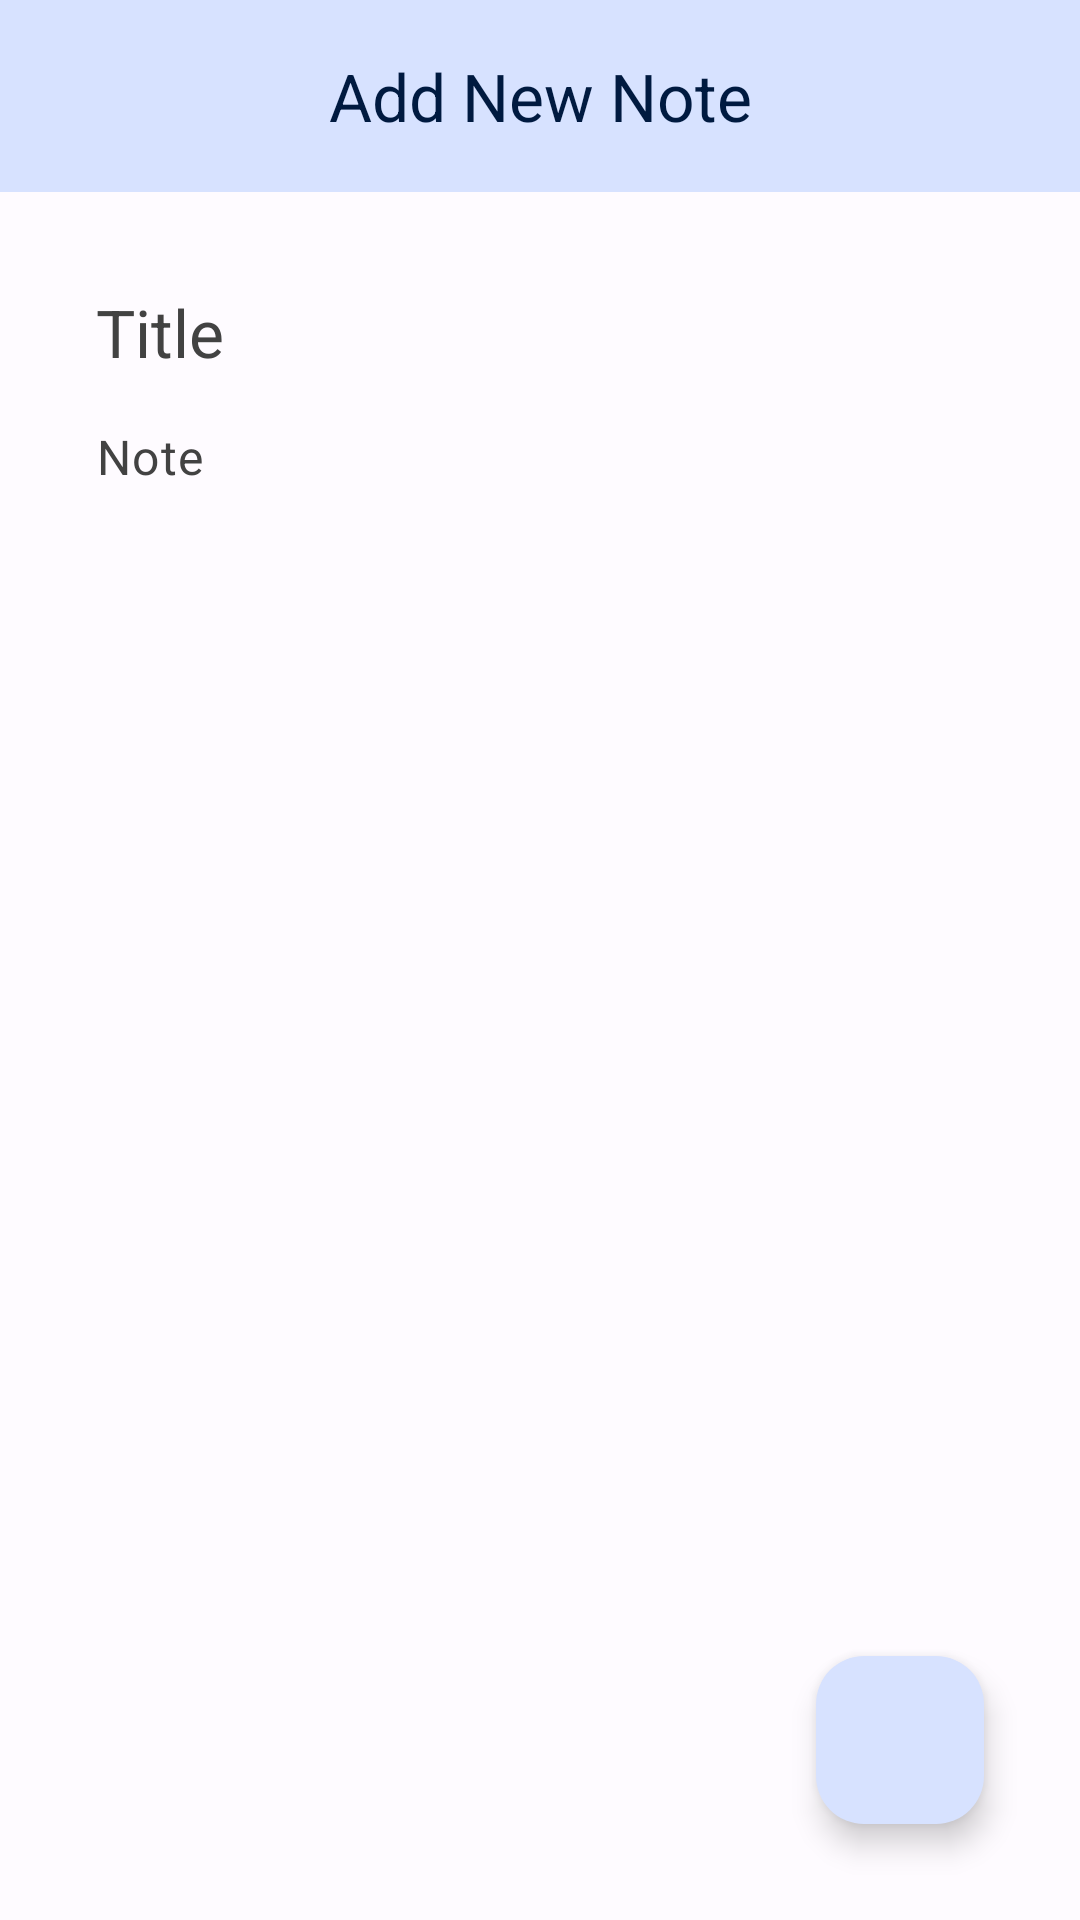

Write the Android layout XML for this screen, with the resource values it uses.
<!-- AndroidManifest.xml: application theme Theme.Notes -->
<!-- res/layout/activity_new_note.xml -->
<?xml version="1.0" encoding="utf-8"?>
<androidx.constraintlayout.widget.ConstraintLayout xmlns:android="http://schemas.android.com/apk/res/android"
    xmlns:app="http://schemas.android.com/apk/res-auto"
    xmlns:tools="http://schemas.android.com/tools"
    android:layout_width="match_parent"
    android:layout_height="wrap_content"
    tools:context=".NewNoteActivity">

    <com.google.android.material.appbar.AppBarLayout
        android:id="@+id/appbar_layout"
        android:layout_width="match_parent"
        android:layout_height="wrap_content"
        android:background="?attr/colorPrimaryContainer"
        app:layout_constraintBottom_toTopOf="@id/note_title_field"
        app:layout_constraintEnd_toEndOf="parent"
        app:layout_constraintStart_toStartOf="parent"
        app:layout_constraintTop_toTopOf="parent">

        <com.google.android.material.appbar.MaterialToolbar
            android:id="@+id/appbar"
            android:layout_width="match_parent"
            android:layout_height="wrap_content"
            app:navigationIcon="@drawable/outline_close_24"
            app:navigationIconTint="?attr/colorOnPrimaryContainer"
            app:title="@string/new_note_title"
            app:titleCentered="true"
            app:titleTextColor="?attr/colorOnPrimaryContainer" />

    </com.google.android.material.appbar.AppBarLayout>

    <com.google.android.material.textfield.TextInputEditText
        android:id="@+id/note_title_field"
        android:layout_width="0dp"
        android:layout_height="wrap_content"
        android:layout_marginStart="32dp"
        android:layout_marginTop="32dp"
        android:layout_marginEnd="32dp"
        android:background="@android:color/transparent"
        android:hint="@string/title_hint"
        android:maxLines="1"
        android:textAppearance="@style/TextAppearance.Material3.TitleLarge"
        android:textColor="?attr/colorOnBackground"
        android:textColorHint="@color/md_theme_hint_color"
        app:layout_constraintBottom_toTopOf="@id/note_body_field"
        app:layout_constraintEnd_toEndOf="parent"
        app:layout_constraintStart_toStartOf="parent"
        app:layout_constraintTop_toBottomOf="@id/appbar_layout" />

    <com.google.android.material.textfield.TextInputEditText
        android:id="@+id/note_body_field"
        android:layout_width="0dp"
        android:layout_height="0dp"
        android:layout_marginStart="32dp"
        android:layout_marginTop="16dp"
        android:layout_marginEnd="32dp"
        android:layout_marginBottom="32dp"
        android:background="@android:color/transparent"
        android:gravity="top|start"
        android:hint="@string/note_hint"
        android:textAppearance="@style/TextAppearance.Material3.BodyLarge"
        android:textColor="?attr/colorOnBackground"
        android:textColorHint="@color/md_theme_hint_color"
        app:layout_constraintBottom_toBottomOf="parent"
        app:layout_constraintEnd_toEndOf="parent"
        app:layout_constraintStart_toStartOf="parent"
        app:layout_constraintTop_toBottomOf="@id/note_title_field" />

    <com.google.android.material.floatingactionbutton.FloatingActionButton
        android:id="@+id/save_note_button"
        android:layout_width="wrap_content"
        android:layout_height="wrap_content"
        android:layout_margin="32dp"
        android:contentDescription="@string/add_note_description"
        android:src="@drawable/outline_save_24"
        app:layout_constraintBottom_toBottomOf="parent"
        app:layout_constraintEnd_toEndOf="parent" />

</androidx.constraintlayout.widget.ConstraintLayout>
<!-- resources referenced by this layout -->
<resources>
  <color name="md_theme_hint_color">#424242</color>
  <string name="add_note_description">Add new note</string>
  <string name="new_note_title">Add New Note</string>
  <string name="note_hint">Note</string>
  <string name="title_hint">Title</string>
  <color name="md_theme_primary">#005BBE</color>
  <color name="md_theme_onPrimary">#FFFFFF</color>
  <color name="md_theme_primaryContainer">#D7E2FF</color>
  <color name="md_theme_onPrimaryContainer">#001A40</color>
  <color name="md_theme_secondary">#4C57A9</color>
  <color name="md_theme_onSecondary">#FFFFFF</color>
  <color name="md_theme_secondaryContainer">#DFE0FF</color>
  <color name="md_theme_onSecondaryContainer">#000C61</color>
  <color name="md_theme_tertiary">#00639A</color>
  <color name="md_theme_onTertiary">#FFFFFF</color>
  <color name="md_theme_tertiaryContainer">#CDE5FF</color>
  <color name="md_theme_onTertiaryContainer">#001D32</color>
  <color name="md_theme_error">#BA1A1A</color>
  <color name="md_theme_errorContainer">#FFDAD6</color>
  <color name="md_theme_onError">#FFFFFF</color>
  <color name="md_theme_onErrorContainer">#410002</color>
  <color name="md_theme_background">#FEFBFF</color>
  <color name="md_theme_onBackground">#1B1B1F</color>
  <color name="md_theme_surface">#FEFBFF</color>
  <color name="md_theme_onSurface">#1B1B1F</color>
  <color name="md_theme_surfaceVariant">#E1E2EC</color>
  <color name="md_theme_onSurfaceVariant">#44474E</color>
  <color name="md_theme_outline">#74777F</color>
  <color name="md_theme_inverseOnSurface">#F2F0F4</color>
  <color name="md_theme_inverseSurface">#2F3033</color>
  <color name="md_theme_inversePrimary">#ACC7FF</color>
  <style name="Widget.App.TextInputLayout" parent="Widget.Material3.TextInputLayout.OutlinedBox">
          <item name="shapeAppearance">@style/ShapeAppearance.App.SmallComponent</item>
      </style>
  <style name="ShapeAppearance.App.SmallComponent" parent="ShapeAppearance.Material3.SmallComponent">
          <item name="cornerFamily">rounded</item>
          <item name="cornerSize">12dp</item>
      </style>
</resources>
